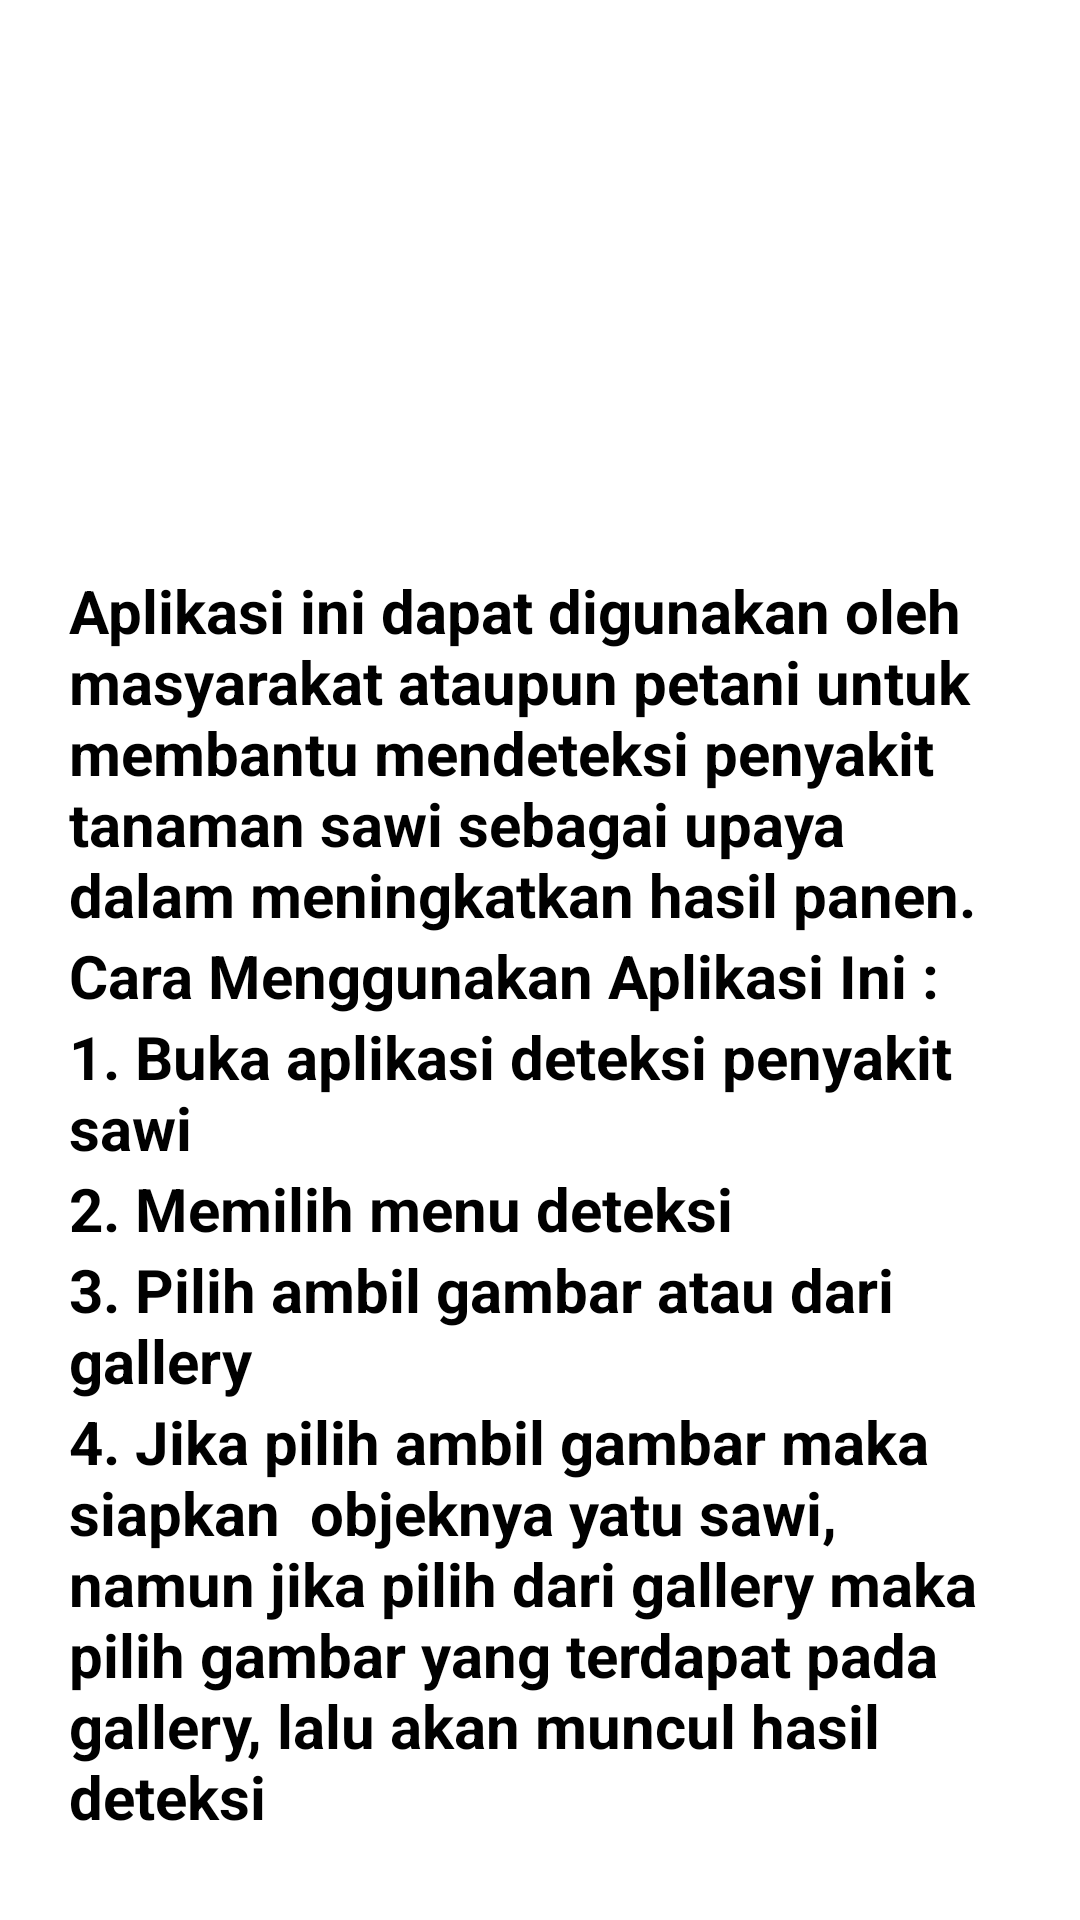

Reconstruct the res/layout file that produces this screen, plus the resources it refers to.
<!-- AndroidManifest.xml: application theme Theme.AplikasiKlasifikasi -->
<!-- res/layout/activity_tentang.xml -->
<?xml version="1.0" encoding="utf-8"?>
<ScrollView xmlns:android="http://schemas.android.com/apk/res/android" xmlns:app="http://schemas.android.com/apk/res-auto"
    android:layout_width="match_parent"
    android:background="@drawable/bg"
    android:layout_height="match_parent">

    <LinearLayout
        android:orientation="vertical"
        android:layout_width="match_parent"
        android:layout_height="match_parent">

        <ImageView
            android:layout_gravity="center"
            android:background="@drawable/tentang"
            android:layout_width="340dp"
            android:layout_height="150dp"
            android:layout_margin="20dp"/>




        <TextView
            android:textSize="20dp"
            android:id="@+id/isi"
            android:textColor="@color/black"
            android:textStyle="bold"
            android:layout_width="wrap_content"
            android:layout_height="wrap_content"
            android:text="Aplikasi ini dapat digunakan oleh masyarakat ataupun petani untuk membantu mendeteksi penyakit tanaman sawi sebagai upaya dalam meningkatkan hasil panen. "
            android:layout_marginStart="23dp"
            android:layout_marginEnd="25dp"
            android:layout_centerHorizontal="true"/>

        <TextView
            android:textSize="20dp"
            android:textStyle="bold"
            android:textColor="@color/black"
            android:layout_width="wrap_content"
            android:layout_height="wrap_content"
            android:layout_marginStart="23dp"
            android:layout_marginEnd="25dp"
            android:id="@+id/idtent"
            android:layout_below="@+id/isi"
            android:text="Cara Menggunakan Aplikasi Ini :"
            android:layout_centerHorizontal="true"/>

        <TextView
            android:textSize="20dp"
            android:textStyle="bold"
            android:textColor="@color/black"
            android:layout_width="wrap_content"
            android:layout_height="wrap_content"
            android:layout_marginStart="23dp"
            android:layout_marginEnd="25dp"
            android:id="@+id/oko"
            android:layout_below="@+id/idtent"
            android:text="1. Buka aplikasi deteksi penyakit sawi"
            android:layout_centerHorizontal="true"/>

        <TextView
            android:textSize="20dp"
            android:textStyle="bold"
            android:textColor="@color/black"
            android:layout_width="wrap_content"
            android:layout_height="wrap_content"
            android:layout_marginStart="23dp"
            android:layout_marginEnd="25dp"
            android:id="@+id/okok"
            android:layout_below="@+id/oko"
            android:text="2. Memilih menu deteksi"
            android:layout_centerHorizontal="true"/>

        <TextView
            android:textSize="20dp"
            android:textStyle="bold"
            android:textColor="@color/black"
            android:layout_width="wrap_content"
            android:layout_height="wrap_content"
            android:layout_marginStart="23dp"
            android:layout_marginEnd="25dp"
            android:id="@+id/okokk"
            android:layout_below="@+id/okok"
            android:text="3. Pilih ambil gambar atau dari gallery"
            android:layout_centerHorizontal="true"/>

        <TextView
            android:textSize="20dp"
            android:textStyle="bold"
            android:textColor="@color/black"
            android:layout_width="wrap_content"
            android:layout_height="wrap_content"
            android:layout_marginStart="23dp"
            android:layout_marginEnd="25dp"
            android:id="@+id/okokkk"
            android:layout_below="@+id/okokk"
            android:text="4. Jika pilih ambil gambar maka siapkan  objeknya yatu sawi, namun jika pilih dari gallery maka pilih gambar yang terdapat pada gallery, lalu akan muncul hasil deteksi"
            android:layout_centerHorizontal="true"/>


        <Button
            android:textSize="21sp"
            android:textStyle="bold"
            android:textColor="@color/white"
            android:id="@+id/pakar"
            android:layout_width="match_parent"
            android:layout_height="wrap_content"
            android:layout_margin="10dp"
            android:text="Tentang Pakar"
            android:layout_alignParentBottom="true"
            android:layout_centerVertical="true"
            android:textAllCaps="false"
            android:backgroundTint="#1F8A23"
            app:cornerRadius = "25dp"/>

        <Button
            android:textSize="21sp"
            android:textStyle="bold"
            android:textColor="@color/white"
            android:id="@+id/kami"
            android:layout_width="match_parent"
            android:layout_height="match_parent"
            android:layout_marginBottom="20dp"
            android:text="Tentang Kami"
            android:layout_alignParentBottom="true"
            android:layout_centerInParent="true"
            android:textAllCaps="false"
            android:layout_marginStart="10dp"
            android:layout_marginEnd="10dp"
            android:backgroundTint="#1F8A23"
            app:cornerRadius = "25dp"/>









    </LinearLayout>
</ScrollView>
<!-- resources referenced by this layout -->
<resources>

  <!-- not gathered from this repository: default colours our renderer supplied (Android Studio template values) -->
  <color name="black">#FF000000</color>
  <color name="white">#FFFFFFFF</color>
</resources>
